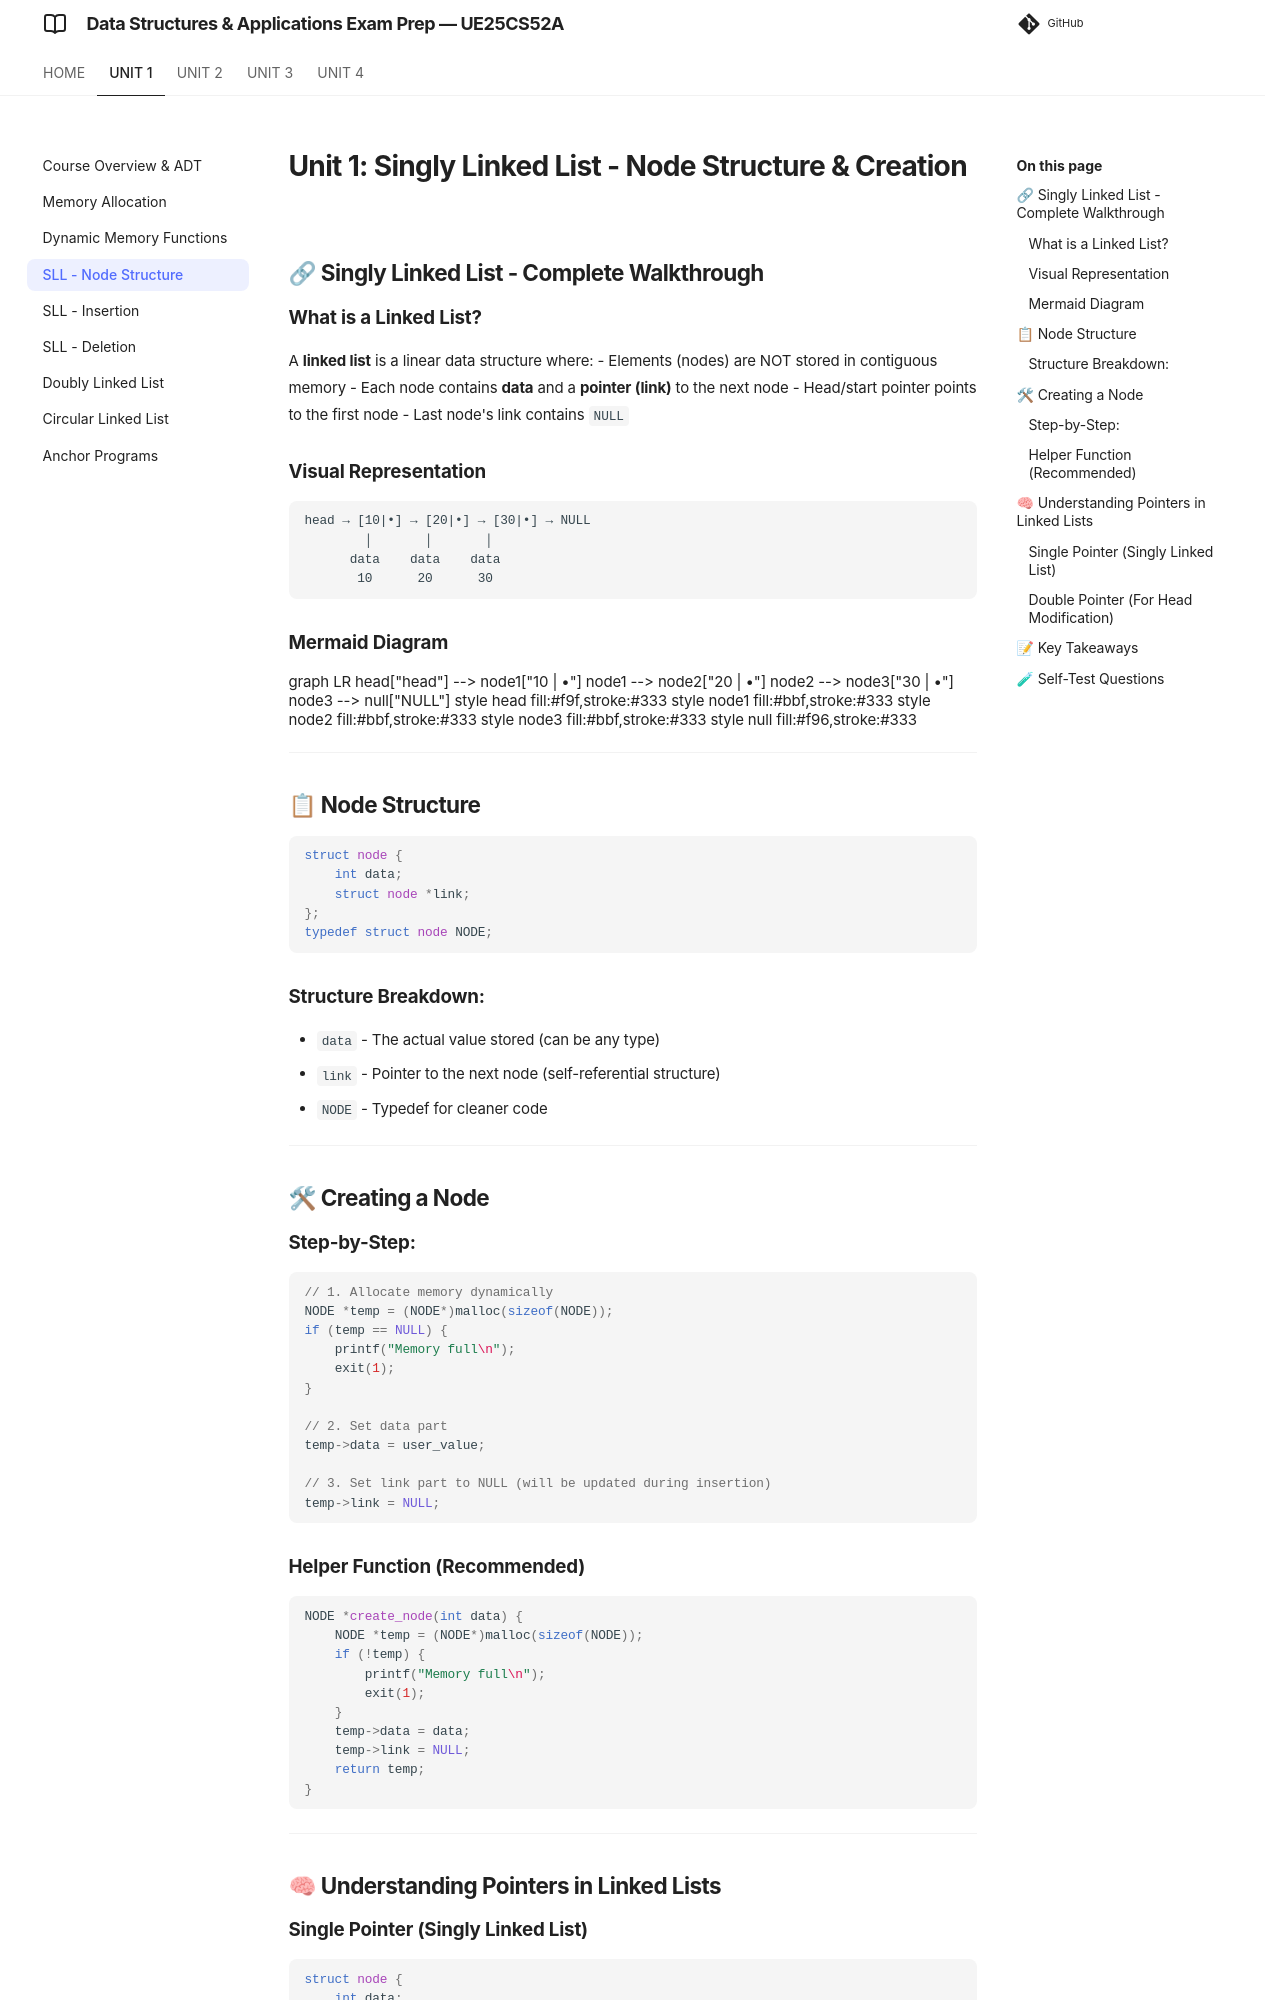

repository: imyash0722/SEM3-DSA-UE25CS52A-STUDY-MATERIAL · page: unit1/theory/unit1_04_sll_node_structure/index.html · generator: mkdocs

# Unit 1: Singly Linked List - Node Structure & Creation

## 🔗 Singly Linked List - Complete Walkthrough

### What is a Linked List?

A **linked list** is a linear data structure where:
- Elements (nodes) are NOT stored in contiguous memory
- Each node contains **data** and a **pointer (link)** to the next node
- Head/start pointer points to the first node
- Last node's link contains `NULL`

### Visual Representation
```
head → [10|•] → [20|•] → [30|•] → NULL
        │       │       │
      data    data    data
       10      20      30
```

---

## 📋 Node Structure

```c
struct node {
    int data;
    struct node *link;
};
typedef struct node NODE;
```

### Structure Breakdown:
- `data` - The actual value stored (can be any type)
- `link` - Pointer to the next node (self-referential structure)
- `NODE` - Typedef for cleaner code

---

## 🛠 Creating a Node

### Step-by-Step:
```c
// 1. Allocate memory dynamically
NODE *temp = (NODE*)malloc(sizeof(NODE));
if (temp == NULL) { 
    printf("Memory full\n"); 
    exit(1); 
}

// 2. Set data part
temp->data = user_value;

// 3. Set link part to NULL (will be updated during insertion)
temp->link = NULL;
```

### Helper Function (Recommended)
```c
NODE *create_node(int data) {
    NODE *temp = (NODE*)malloc(sizeof(NODE));
    if (!temp) { 
        printf("Memory full\n"); 
        exit(1); 
    }
    temp->data = data;
    temp->link = NULL;
    return temp;
}
```

---

## 🧠 Understanding Pointers in Linked Lists

### Single Pointer (Singly Linked List)
```c
struct node {
    int data;
    struct node *next;  // Only forward pointer
};
```
